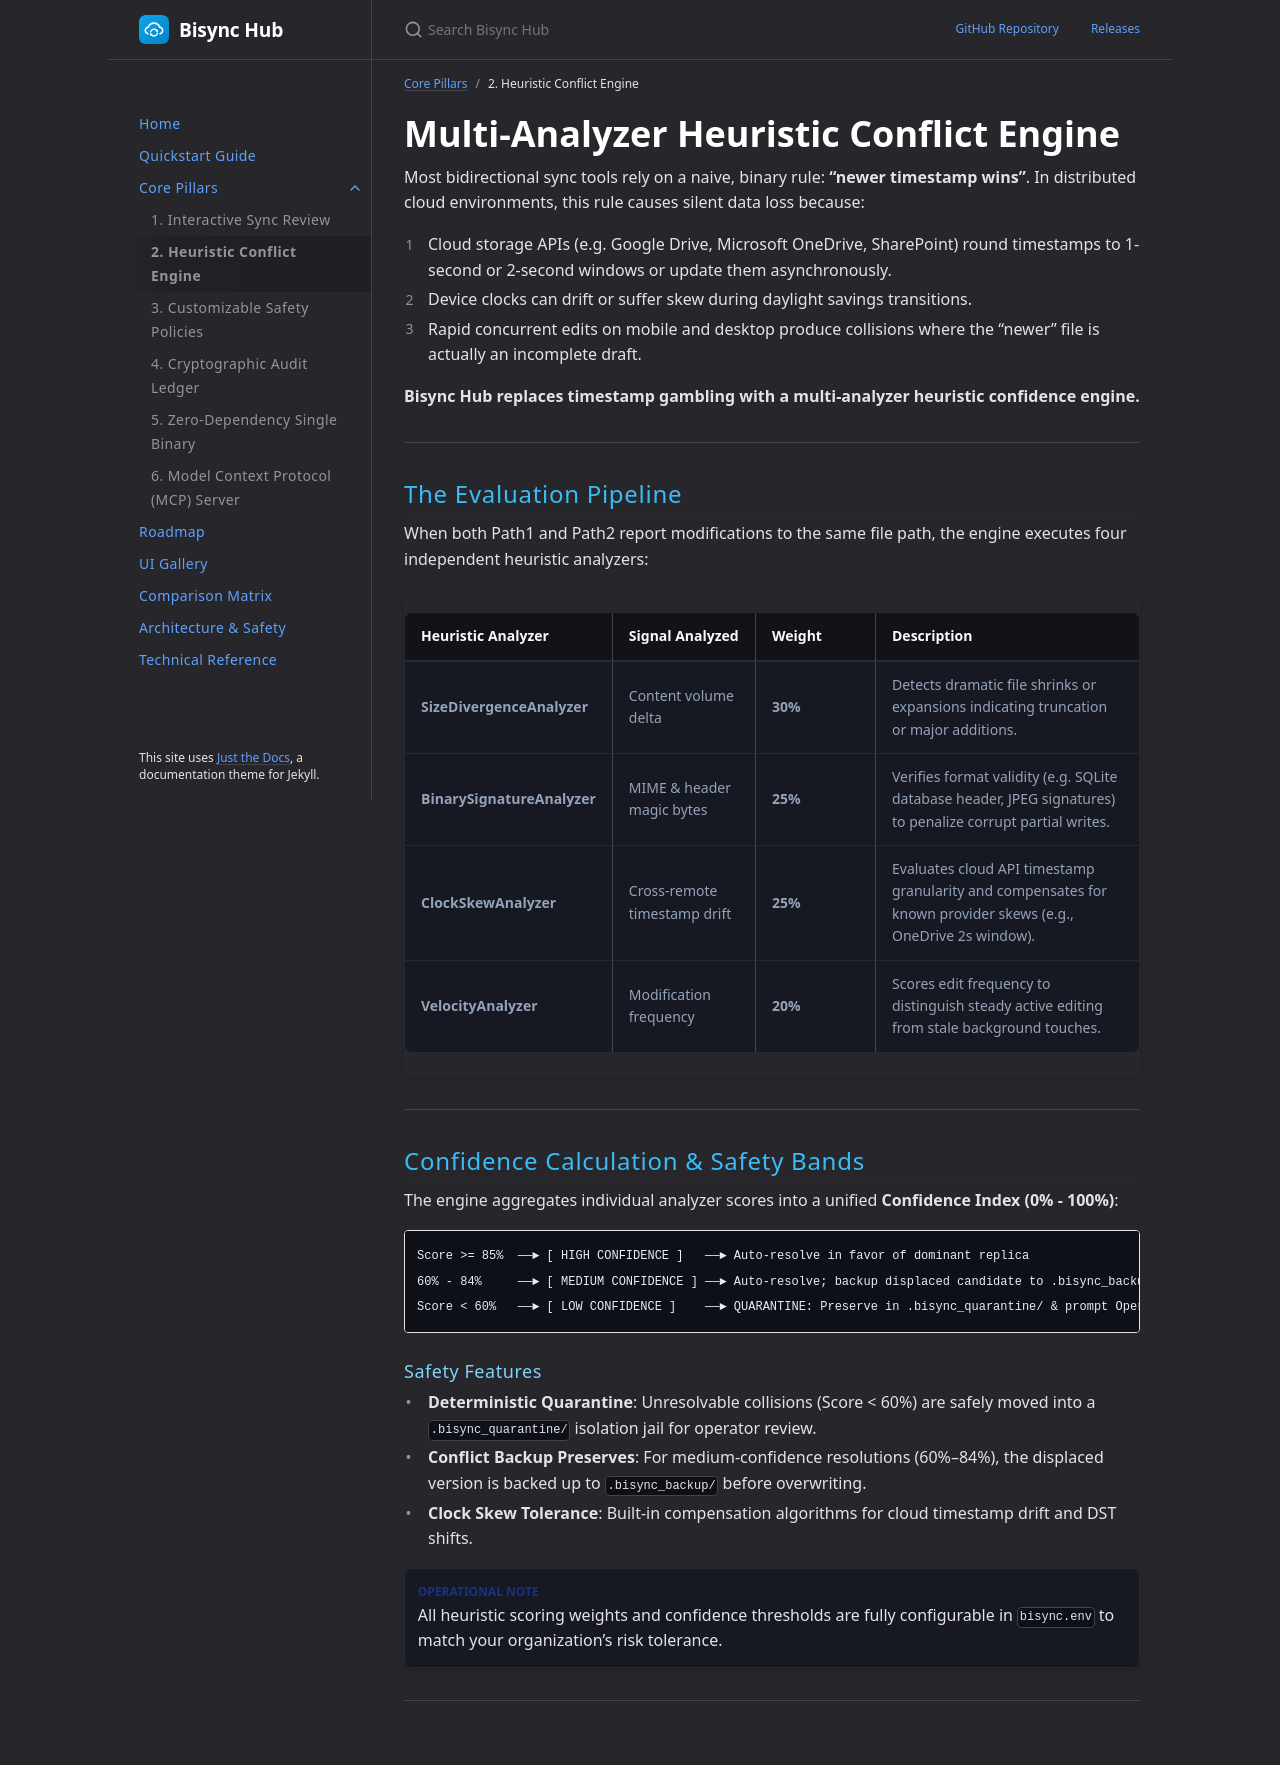

repository: slemmercs/rclone-bisync · page: usps/02-heuristic-conflict-engine.html · generator: jekyll

---
layout: default
title: "2. Heuristic Conflict Engine"
parent: Core Pillars
nav_order: 2
---

# Multi-Analyzer Heuristic Conflict Engine

Most bidirectional sync tools rely on a naive, binary rule: **"newer timestamp wins"**. In distributed cloud environments, this rule causes silent data loss because:
1. Cloud storage APIs (e.g. Google Drive, Microsoft OneDrive, SharePoint) round timestamps to 1-second or 2-second windows or update them asynchronously.
2. Device clocks can drift or suffer skew during daylight savings transitions.
3. Rapid concurrent edits on mobile and desktop produce collisions where the "newer" file is actually an incomplete draft.

**Bisync Hub replaces timestamp gambling with a multi-analyzer heuristic confidence engine.**

---

## The Evaluation Pipeline

When both Path1 and Path2 report modifications to the same file path, the engine executes four independent heuristic analyzers:

| Heuristic Analyzer | Signal Analyzed | Weight | Description |
| :--- | :--- | :--- | :--- |
| **SizeDivergenceAnalyzer** | Content volume delta | **30%** | Detects dramatic file shrinks or expansions indicating truncation or major additions. |
| **BinarySignatureAnalyzer** | MIME & header magic bytes | **25%** | Verifies format validity (e.g. SQLite database header, JPEG signatures) to penalize corrupt partial writes. |
| **ClockSkewAnalyzer** | Cross-remote timestamp drift | **25%** | Evaluates cloud API timestamp granularity and compensates for known provider skews (e.g., OneDrive 2s window). |
| **VelocityAnalyzer** | Modification frequency | **20%** | Scores edit frequency to distinguish steady active editing from stale background touches. |

---

## Confidence Calculation & Safety Bands

The engine aggregates individual analyzer scores into a unified **Confidence Index (0% - 100%)**:

```text
Score >= 85%  ──► [ HIGH CONFIDENCE ]   ──► Auto-resolve in favor of dominant replica
60% - 84%     ──► [ MEDIUM CONFIDENCE ] ──► Auto-resolve; backup displaced candidate to .bisync_backup/
Score < 60%   ──► [ LOW CONFIDENCE ]    ──► QUARANTINE: Preserve in .bisync_quarantine/ & prompt Operator
```

### Safety Features
- **Deterministic Quarantine**: Unresolvable collisions (Score < 60%) are safely moved into a `.bisync_quarantine/` isolation jail for operator review.
- **Conflict Backup Preserves**: For medium-confidence resolutions (60%–84%), the displaced version is backed up to `.bisync_backup/` before overwriting.
- **Clock Skew Tolerance**: Built-in compensation algorithms for cloud timestamp drift and DST shifts.

{: .note }
> All heuristic scoring weights and confidence thresholds are fully configurable in `bisync.env` to match your organization's risk tolerance.
